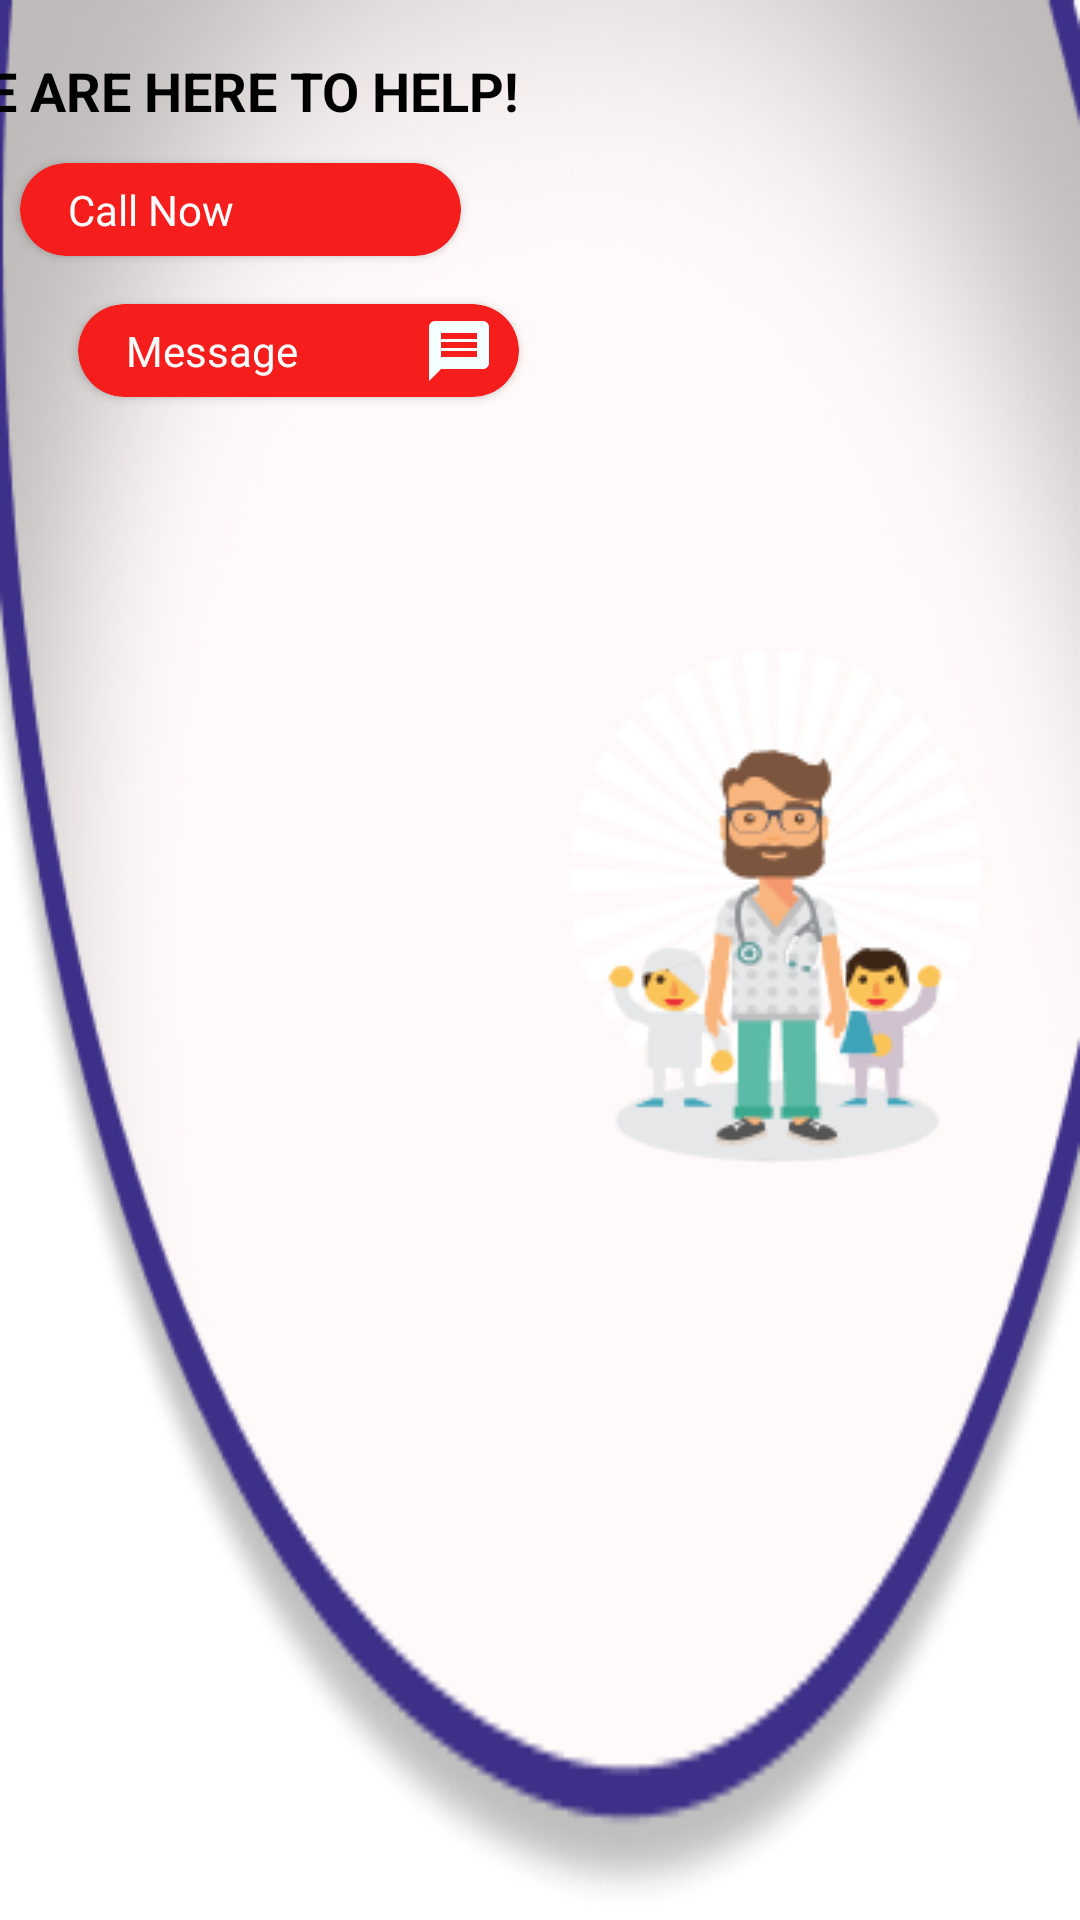

This screen was rendered from an Android layout file. Write that file and the resources it references.
<!-- AndroidManifest.xml: application theme Theme.HealthMonitor -->
<!-- res/layout/emergency.xml -->
<?xml version="1.0" encoding="utf-8"?>
<layout
    xmlns:app="http://schemas.android.com/apk/res-auto"
    xmlns:android="http://schemas.android.com/apk/res/android">
<androidx.constraintlayout.widget.ConstraintLayout android:layout_width="match_parent"
    android:background="@drawable/ellipse"
    
    android:layout_height="wrap_content">
    <TextView
        android:id="@+id/we_are_here"
        android:layout_width="wrap_content"
        android:layout_height="wrap_content"
        android:layout_alignParentLeft="true"
        android:layout_alignParentTop="true"
        android:layout_marginTop="18dp"
        android:layout_marginEnd="16dp"
        android:layout_marginRight="16dp"
        android:gravity="top"
        android:textStyle="bold"
        android:text="WE ARE HERE TO HELP!"
        android:textAppearance="@style/we_are_here"
        app:layout_constraintEnd_toStartOf="@+id/imageView3"
        app:layout_constraintTop_toTopOf="parent" />

    <ImageView
        android:id="@+id/imageView3"
        android:layout_width="wrap_content"
        android:layout_height="wrap_content"
        android:layout_marginTop="8dp"
        android:layout_marginEnd="32dp"

        android:layout_marginRight="32dp"
        android:layout_marginBottom="44dp"
        app:layout_constraintBottom_toBottomOf="parent"
        app:layout_constraintEnd_toEndOf="parent"
        app:layout_constraintTop_toTopOf="parent"
        app:srcCompat="@drawable/doctor" />

    <androidx.cardview.widget.CardView
        android:id="@+id/cardView"
        android:layout_width="147dp"
        android:layout_height="31dp"
        android:layout_marginTop="12dp"
        android:backgroundTint="#F61D1D"
        app:cardCornerRadius="100dp"
        app:layout_constraintEnd_toStartOf="@+id/imageView3"
        app:layout_constraintHorizontal_bias="0.435"
        app:layout_constraintStart_toStartOf="@+id/we_are_here"
        app:layout_constraintTop_toBottomOf="@+id/we_are_here">

        <androidx.constraintlayout.widget.ConstraintLayout
            android:layout_width="match_parent"
            android:id="@+id/call_now"
            android:layout_height="match_parent">

            <TextView

                android:layout_width="wrap_content"
                android:layout_height="wrap_content"
                android:layout_alignParentStart="true"
                android:layout_alignParentLeft="true"
                android:layout_alignParentTop="true"
                android:layout_marginStart="16dp"
                android:layout_marginLeft="16dp"
                android:gravity="top"
                android:text="Call Now"
                android:textColor="@color/white"
                app:layout_constraintBottom_toBottomOf="parent"
                app:layout_constraintStart_toStartOf="parent"
                app:layout_constraintTop_toTopOf="parent" />

            <ImageView
                android:id="@+id/imageView4"
                android:layout_width="wrap_content"
                android:layout_height="wrap_content"
                android:layout_marginEnd="8dp"
                android:layout_marginRight="8dp"
                android:src="@drawable/ic_baseline_call_24_white"
                app:layout_constraintBottom_toBottomOf="parent"
                app:layout_constraintEnd_toEndOf="parent"
                app:layout_constraintTop_toTopOf="parent" />
        </androidx.constraintlayout.widget.ConstraintLayout>
    </androidx.cardview.widget.CardView>

    <androidx.cardview.widget.CardView
        android:layout_width="147dp"
        android:layout_height="31dp"
        android:layout_marginTop="16dp"
        android:layout_marginEnd="16dp"
        android:layout_marginRight="16dp"
        android:backgroundTint="#F61D1D"
        app:cardCornerRadius="100dp"
        app:layout_constraintEnd_toStartOf="@+id/imageView3"
        app:layout_constraintTop_toBottomOf="@+id/cardView">

        <androidx.constraintlayout.widget.ConstraintLayout
            android:layout_width="match_parent"
            android:id="@+id/message_now"
            android:layout_height="match_parent">

            <TextView
                android:layout_width="wrap_content"
                android:layout_height="wrap_content"
                android:layout_alignParentStart="true"
                android:layout_alignParentLeft="true"
                android:layout_alignParentTop="true"
                android:layout_marginStart="16dp"
                android:layout_marginLeft="16dp"
                android:gravity="top"
                android:text="Message"
                android:textColor="@color/white"
                app:layout_constraintBottom_toBottomOf="parent"
                app:layout_constraintStart_toStartOf="parent"
                app:layout_constraintTop_toTopOf="parent" />

            <ImageView
                android:id="@+id/imageView5"
                android:layout_width="wrap_content"
                android:layout_height="wrap_content"
                android:layout_marginEnd="8dp"
                android:layout_marginRight="8dp"
                android:src="@drawable/ic_baseline_message_24"
                app:layout_constraintBottom_toBottomOf="parent"
                app:layout_constraintEnd_toEndOf="parent"
                app:layout_constraintTop_toTopOf="parent" />
        </androidx.constraintlayout.widget.ConstraintLayout>
    </androidx.cardview.widget.CardView>
</androidx.constraintlayout.widget.ConstraintLayout>
</layout>
<!-- resources referenced by this layout -->
<resources>
  <!-- drawable doctor: png bitmap (drawable-v24, 17154 bytes) -->
  <!-- drawable ellipse: png bitmap (drawable-v24, 23395 bytes) -->
  <!-- drawable ic_baseline_message_24 (drawable) -->
  <vector android:autoMirrored="true" android:height="24dp"
      android:tint="#F4FFFF" android:viewportHeight="24"
      android:viewportWidth="24" android:width="24dp" xmlns:android="http://schemas.android.com/apk/res/android">
      <path android:fillColor="@android:color/white" android:pathData="M20,2L4,2c-1.1,0 -1.99,0.9 -1.99,2L2,22l4,-4h14c1.1,0 2,-0.9 2,-2L22,4c0,-1.1 -0.9,-2 -2,-2zM18,14L6,14v-2h12v2zM18,11L6,11L6,9h12v2zM18,8L6,8L6,6h12v2z"/>
  </vector>
  <style name="we_are_here">
          <item name="android:textSize">18sp</item>
          <item name="android:textColor">#000000</item>
      </style>
  <style name="Theme.HealthMonitor" parent="Theme.MaterialComponents.DayNight.DarkActionBar">
          
          <item name="colorPrimary">@color/purple_500</item>
          <item name="colorPrimaryVariant">@color/purple_700</item>
          <item name="colorOnPrimary">@color/white</item>
          
          <item name="colorSecondary">@color/teal_200</item>
          <item name="colorSecondaryVariant">@color/teal_700</item>
          <item name="colorOnSecondary">@color/black</item>
          
          <item name="android:statusBarColor" tools:targetApi="l">?attr/colorPrimaryVariant</item>
          
  
  
  
  
  
      </style>
  <!-- not gathered from this repository: default colours our renderer supplied (Android Studio template values) -->
  <color name="purple_500">#FF6200EE</color>
  <color name="purple_700">#FF3700B3</color>
  <color name="teal_200">#FF03DAC5</color>
  <color name="teal_700">#FF018786</color>
  <color name="black">#FF000000</color>
  <color name="white">#FFFFFFFF</color>
</resources>
